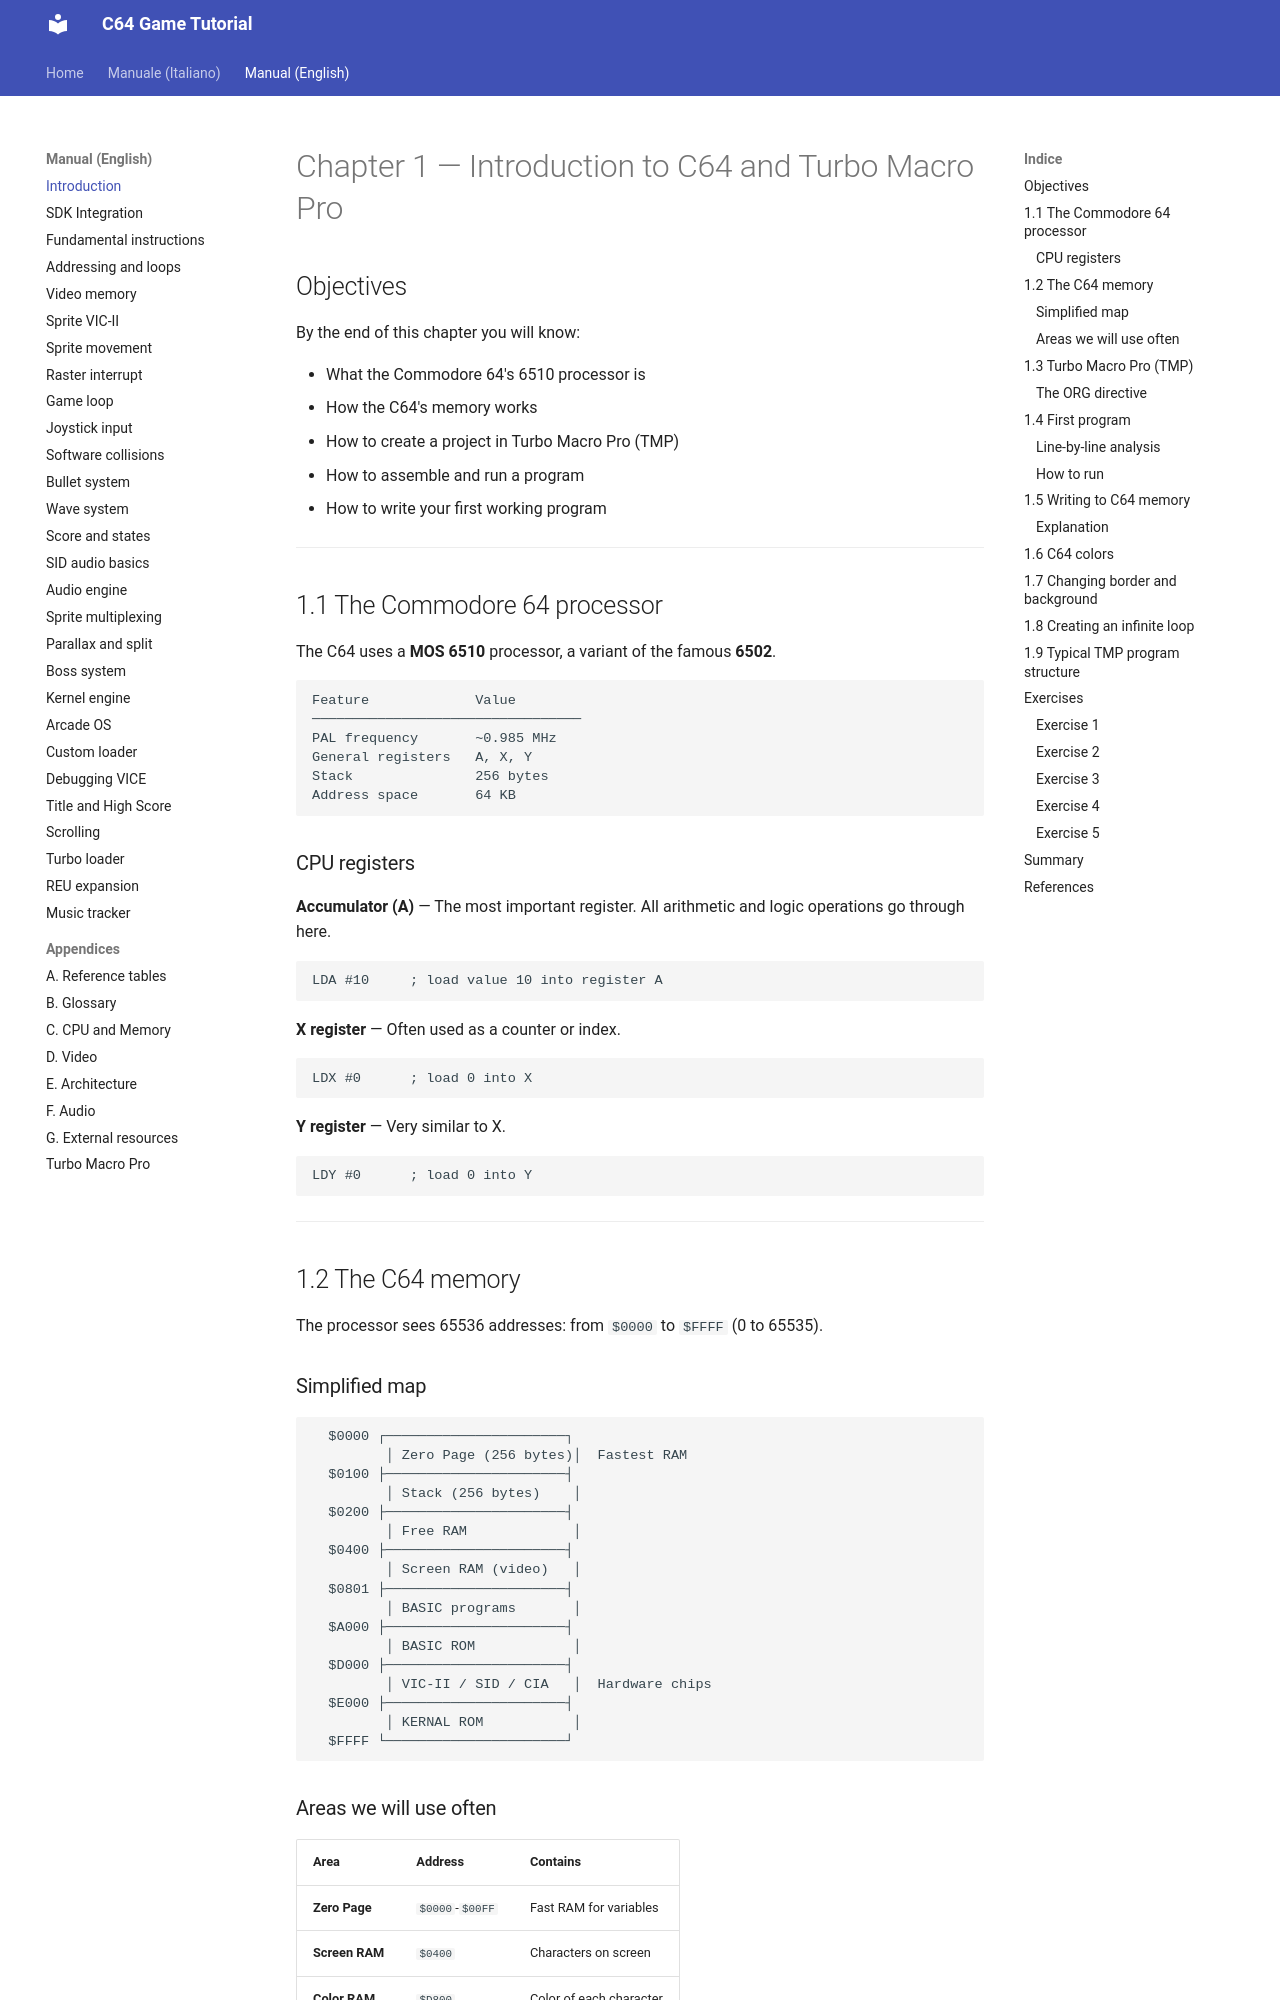

repository: alby69/C64GameTutorial · page: en/01-c64-tmp-introduction/index.html · generator: mkdocs

# Chapter 1 — Introduction to C64 and Turbo Macro Pro

## Objectives

By the end of this chapter you will know:

- What the Commodore 64's 6510 processor is
- How the C64's memory works
- How to create a project in Turbo Macro Pro (TMP)
- How to assemble and run a program
- How to write your first working program

---

## 1.1 The Commodore 64 processor

The C64 uses a **MOS 6510** processor, a variant of the famous **6502**.

```
Feature             Value
─────────────────────────────────
PAL frequency       ~0.985 MHz
General registers   A, X, Y
Stack               256 bytes
Address space       64 KB
```

### CPU registers

**Accumulator (A)** — The most important register. All arithmetic and logic operations go through here.

```
LDA #10     ; load value 10 into register A
```

**X register** — Often used as a counter or index.

```
LDX #0      ; load 0 into X
```

**Y register** — Very similar to X.

```
LDY #0      ; load 0 into Y
```

---

## 1.2 The C64 memory

The processor sees 65536 addresses: from `$0000` to `$FFFF` (0 to 65535).
